Run: headless pygame with SDL's dummy video driver; simulated clock (each Clock.tick advances the game by its frame time, no real sleeping); random seed 0; keys injected as events and as key.get_pressed() state; mouse plan: one left click at the window centre at the start of phase 2, then a move to the lower-right quarter at the start of phase 3.
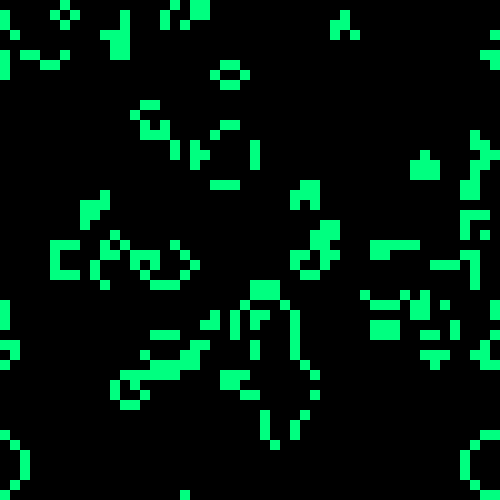
Frame 1 of 4 · flips 1–60 · no input
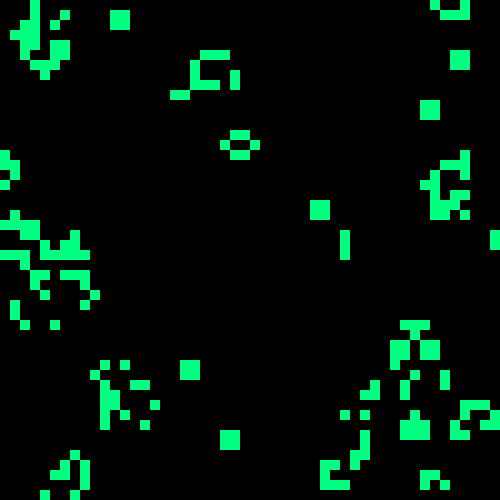
Frame 2 of 4 · flips 61–180 · clicked the window centre · tapped SPACE, RETURN · held RIGHT (→), D
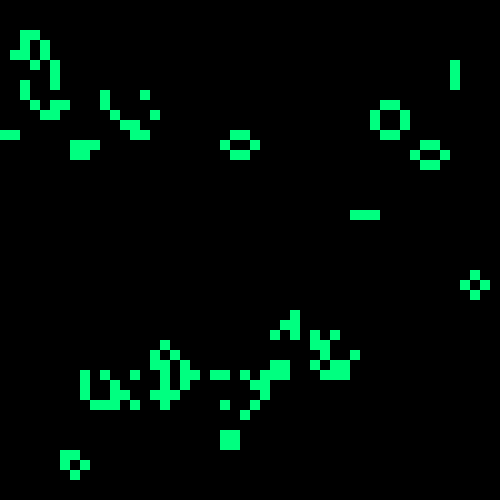
Frame 3 of 4 · flips 181–300 · moved the mouse to the lower-right quarter · held DOWN (↓), S
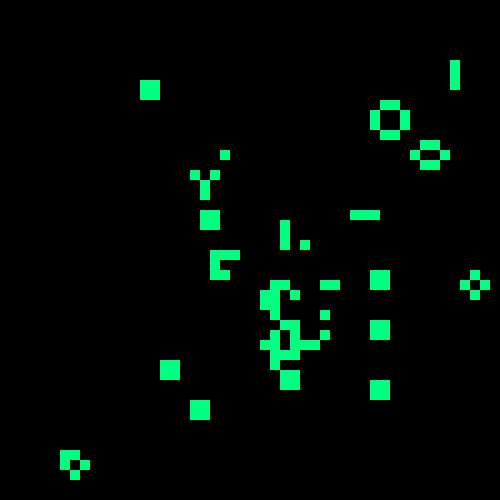
Frame 4 of 4 · flips 301–420 · held LEFT (←), A, UP (↑), W

The pygame program that drew these frames:

import pygame
from random import randint

def generar_matriz_aleatoria(filas, columnas):
    """Función que retorna una matriz de las dimensiones
    especificadas con valores enteros aleatorios de 0 o 1"""
    return [[randint(0, 1) for c in range(columnas)] for f in range(filas)]

def generar_matriz_vacia(filas, columnas):
    """Función que retorna una matriz de las dimensiones
    especificadas con en 0."""
    return [[0 for c in range(columnas)] for f in range(filas)]

def obtener_vecinos(M, f, c):
    """Función que retorna una lista con los estados de
    los 8 vecinos de la célula en la posición f, c de M."""
    vecinos = []
    for df in [-1, 0, 1]:
        for dc in [-1, 0, 1]:
            if df==0 and dc==0:
                continue
            nf = (f+df)%len(M)
            nc = (c+dc)%len(M[0])
            vecinos.append(M[nf][nc])

    return vecinos

def transicion_celula(estado, vecinos, reglas="B3/S23"):
    """Retorna el nuevo estado de la célula de acuerdo
    al estado de sus vecinos y a las reglas Life-Like.

    Las reglas se expresan como "Bx/Sy", donde x son los
    vecinos que generan nacimiento y y son los vecinos que
    permiten supervivencia.

    Restricciones:
    1. Las reglas deben ser una cadena con el formato "Bx/Sy".  
    2. x e y deben ser dígitos entre 0 y 8, sin repeticiones.
    """
    regla = reglas.upper().replace(" ", "")
    if "/" not in regla:
        raise ValueError(f"Reglas inválidas: {reglas}")

    partes = regla.split("/", 1)
    if len(partes) != 2 or not partes[0].startswith("B") or not partes[1].startswith("S"):
        raise ValueError(f"Reglas inválidas: {reglas}")

    nacimiento = set()
    supervivencia = set()

    for ch in partes[0][1:]:
        if not ch.isdigit():
            raise ValueError(f"Reglas inválidas: {reglas}")
        n = int(ch)
        if n > 8:
            raise ValueError(f"Reglas inválidas: {reglas}")
        nacimiento.add(n)

    for ch in partes[1][1:]:
        if not ch.isdigit():
            raise ValueError(f"Reglas inválidas: {reglas}")
        n = int(ch)
        if n > 8:
            raise ValueError(f"Reglas inválidas: {reglas}")
        supervivencia.add(n)

    vivos = vecinos.count(1)
    if estado == 0:
        return 1 if vivos in nacimiento else 0
    return 1 if vivos in supervivencia else 0

def transicion(M, reglas="B3/S23"):
    """Toma a la matriz completa y le aplica la función de
    transición a cada célula con su propio vecindario y deja
    el resultado en una matriz nueva."""
    nueva_matriz = []
    for f in range(len(M)):
        fila = []
        for c in range(len(M[0])):
            vecinos = obtener_vecinos(M, f, c)
            nuevo_estado = transicion_celula(M[f][c], vecinos, reglas)
            fila.append(nuevo_estado)
        nueva_matriz.append(fila)
    return nueva_matriz

tam = 10
filas = 50
columnas = 50
tick = 10

def main():
    pygame.init()
    clock = pygame.time.Clock()
    M = generar_matriz_aleatoria(filas, columnas)
    w, h = columnas * tam, filas * tam
    window = pygame.display.set_mode((w, h))
    loop = True
    pausa = False
    while loop:
        for event in pygame.event.get():
            if event.type == pygame.QUIT:
                loop = False
            if event.type == pygame.KEYDOWN:
                keys = pygame.key.get_pressed()
                if keys[pygame.K_p]:
                    pausa = not pausa
            if event.type == pygame.MOUSEBUTTONDOWN:
                buttons = pygame.mouse.get_pressed()
                x, y = pygame.mouse.get_pos()
                if buttons[0]:
                    f = y // tam
                    c = x // tam
                    M[f][c] = (M[f][c] + 1) % 2
                    
        window.fill((0, 0, 0))
        for f in range(filas):
            for c in range(columnas):
                if M[f][c] == 1:
                    x = c * tam
                    y = f * tam
                    pygame.draw.rect(window, (0, 255, 128), (x, y, tam, tam))
        if not pausa:
            M = transicion(M)
        pygame.display.update()
        clock.tick(10)
    pygame.quit()

if __name__ == "__main__":
    main()
